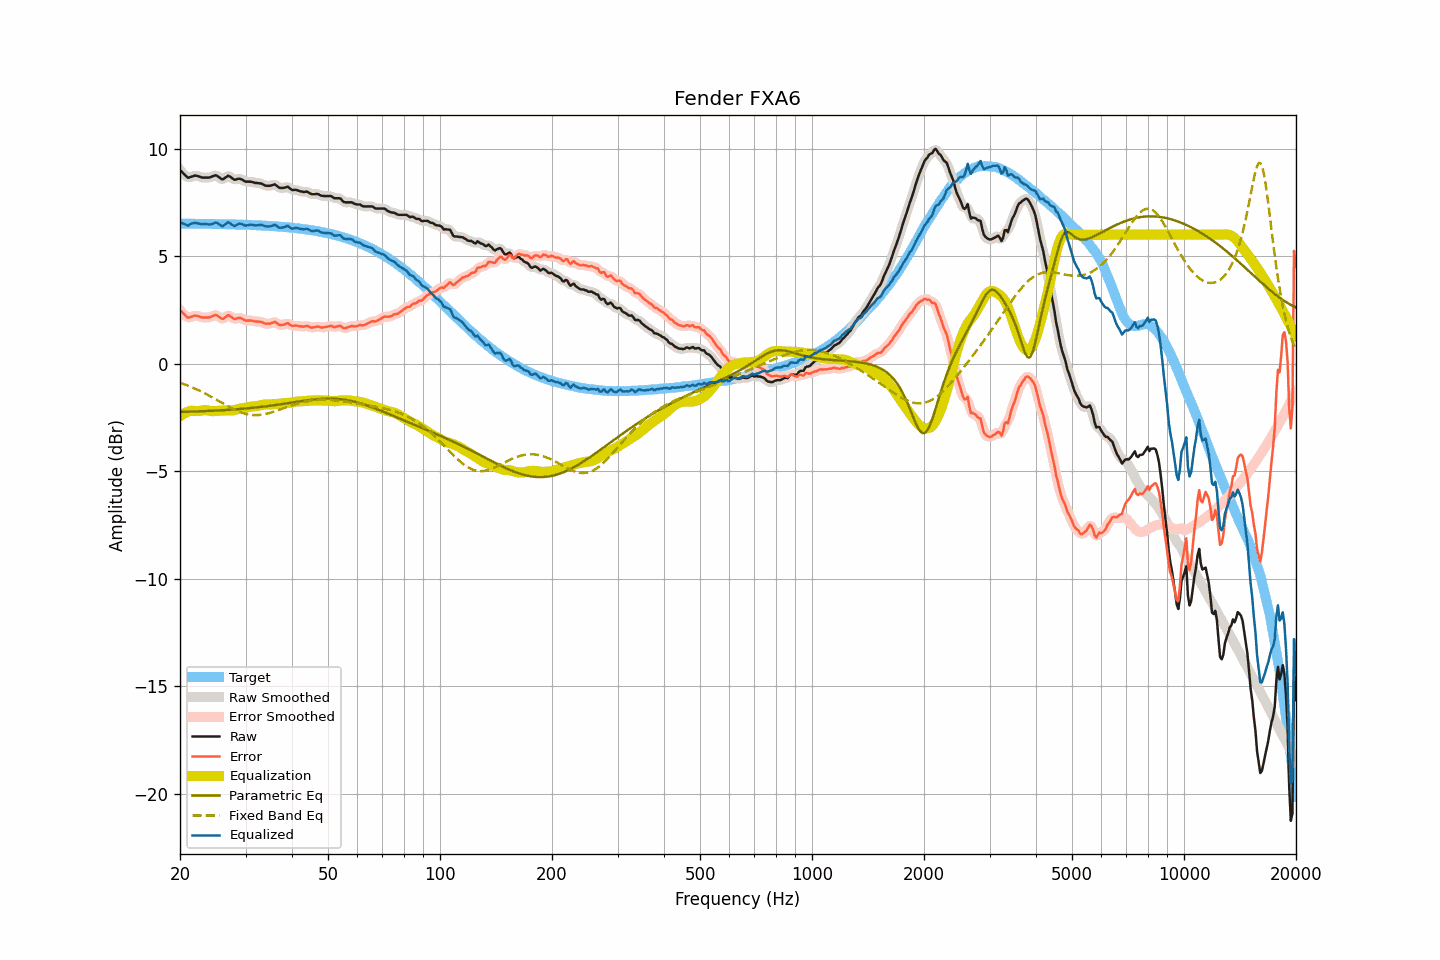

The table this chart was drawn from, first rows:
frequency, raw, smoothed, error, error_smoothed, equalization, parametric_eq, fixed_band_eq, equalized_raw, equalized_smoothed, target
20.00, 9.01, 9.02, 2.49, 2.50, -2.44, -2.24, -0.88, 6.57, 6.58, 6.52
20.20, 8.94, 8.93, 2.42, 2.41, -2.39, -2.24, -0.91, 6.55, 6.54, 6.52
20.40, 8.86, 8.85, 2.34, 2.33, -2.34, -2.24, -0.93, 6.52, 6.51, 6.52
20.61, 8.79, 8.78, 2.27, 2.26, -2.30, -2.24, -0.96, 6.49, 6.48, 6.52
20.81, 8.72, 8.71, 2.20, 2.20, -2.26, -2.23, -0.99, 6.46, 6.46, 6.52
21.02, 8.65, 8.68, 2.13, 2.16, -2.23, -2.23, -1.02, 6.42, 6.45, 6.52
21.23, 8.68, 8.67, 2.16, 2.15, -2.20, -2.23, -1.05, 6.48, 6.47, 6.52
21.44, 8.70, 8.69, 2.18, 2.18, -2.18, -2.23, -1.08, 6.51, 6.51, 6.51
21.66, 8.72, 8.73, 2.20, 2.21, -2.19, -2.22, -1.11, 6.53, 6.54, 6.51
21.87, 8.75, 8.74, 2.24, 2.23, -2.19, -2.22, -1.14, 6.56, 6.55, 6.51
22.09, 8.75, 8.74, 2.24, 2.23, -2.20, -2.22, -1.18, 6.55, 6.55, 6.51
22.31, 8.73, 8.73, 2.22, 2.22, -2.20, -2.22, -1.21, 6.53, 6.53, 6.51
22.54, 8.71, 8.71, 2.20, 2.20, -2.19, -2.21, -1.25, 6.52, 6.51, 6.51
22.76, 8.68, 8.68, 2.17, 2.17, -2.18, -2.21, -1.28, 6.50, 6.50, 6.51
22.99, 8.66, 8.67, 2.15, 2.16, -2.17, -2.21, -1.32, 6.49, 6.50, 6.51
23.22, 8.66, 8.66, 2.15, 2.15, -2.16, -2.20, -1.36, 6.50, 6.50, 6.51
23.45, 8.66, 8.66, 2.15, 2.15, -2.16, -2.20, -1.40, 6.50, 6.50, 6.51
23.69, 8.66, 8.66, 2.15, 2.15, -2.17, -2.20, -1.44, 6.49, 6.49, 6.51
23.92, 8.66, 8.66, 2.16, 2.16, -2.18, -2.19, -1.48, 6.48, 6.48, 6.50
24.16, 8.68, 8.68, 2.18, 2.18, -2.20, -2.19, -1.52, 6.48, 6.48, 6.50
24.40, 8.71, 8.71, 2.21, 2.21, -2.21, -2.19, -1.56, 6.50, 6.50, 6.50
24.65, 8.74, 8.74, 2.24, 2.24, -2.21, -2.18, -1.60, 6.53, 6.54, 6.50
24.89, 8.77, 8.76, 2.27, 2.26, -2.20, -2.18, -1.64, 6.57, 6.56, 6.50
25.14, 8.75, 8.74, 2.25, 2.24, -2.19, -2.18, -1.69, 6.56, 6.55, 6.50
25.39, 8.69, 8.69, 2.19, 2.20, -2.18, -2.17, -1.73, 6.50, 6.51, 6.50
25.65, 8.64, 8.63, 2.14, 2.14, -2.18, -2.17, -1.77, 6.46, 6.45, 6.50
25.91, 8.58, 8.60, 2.09, 2.10, -2.18, -2.16, -1.81, 6.40, 6.42, 6.49
26.16, 8.59, 8.60, 2.10, 2.11, -2.18, -2.16, -1.86, 6.41, 6.43, 6.49
26.43, 8.65, 8.65, 2.16, 2.16, -2.17, -2.15, -1.90, 6.48, 6.48, 6.49
26.69, 8.70, 8.70, 2.21, 2.21, -2.17, -2.15, -1.94, 6.53, 6.53, 6.49
26.96, 8.75, 8.73, 2.26, 2.24, -2.16, -2.14, -1.98, 6.58, 6.56, 6.49
27.23, 8.71, 8.71, 2.22, 2.22, -2.17, -2.14, -2.02, 6.54, 6.54, 6.49
27.50, 8.66, 8.66, 2.18, 2.18, -2.17, -2.13, -2.06, 6.49, 6.49, 6.48
27.77, 8.60, 8.60, 2.12, 2.12, -2.17, -2.13, -2.10, 6.43, 6.44, 6.48
28.05, 8.56, 8.58, 2.08, 2.10, -2.15, -2.12, -2.14, 6.41, 6.42, 6.48
28.33, 8.58, 8.58, 2.10, 2.10, -2.13, -2.12, -2.17, 6.45, 6.45, 6.48
28.62, 8.60, 8.59, 2.12, 2.12, -2.11, -2.11, -2.20, 6.49, 6.48, 6.48
28.90, 8.61, 8.60, 2.14, 2.13, -2.09, -2.11, -2.23, 6.52, 6.51, 6.47
29.19, 8.59, 8.58, 2.12, 2.11, -2.08, -2.10, -2.26, 6.51, 6.51, 6.47
29.48, 8.55, 8.55, 2.08, 2.08, -2.07, -2.09, -2.29, 6.48, 6.48, 6.47
29.78, 8.50, 8.51, 2.03, 2.04, -2.06, -2.09, -2.31, 6.44, 6.45, 6.47
30.08, 8.47, 8.48, 2.01, 2.01, -2.04, -2.08, -2.33, 6.43, 6.43, 6.46
30.38, 8.47, 8.47, 2.01, 2.01, -2.03, -2.07, -2.35, 6.44, 6.44, 6.46
30.68, 8.47, 8.47, 2.01, 2.01, -2.01, -2.07, -2.36, 6.46, 6.46, 6.46
30.99, 8.47, 8.46, 2.01, 2.01, -2.00, -2.06, -2.38, 6.47, 6.47, 6.45
31.30, 8.45, 8.45, 2.00, 2.00, -1.99, -2.05, -2.38, 6.46, 6.46, 6.45
31.61, 8.43, 8.43, 1.98, 1.98, -1.98, -2.04, -2.39, 6.44, 6.45, 6.45
31.93, 8.41, 8.42, 1.96, 1.97, -1.98, -2.04, -2.39, 6.43, 6.44, 6.45
32.24, 8.41, 8.41, 1.97, 1.96, -1.97, -2.03, -2.39, 6.44, 6.44, 6.44
32.57, 8.40, 8.40, 1.96, 1.96, -1.95, -2.02, -2.38, 6.45, 6.45, 6.44
32.89, 8.39, 8.39, 1.95, 1.95, -1.93, -2.01, -2.38, 6.46, 6.46, 6.43
33.22, 8.37, 8.36, 1.94, 1.93, -1.91, -2.00, -2.37, 6.45, 6.45, 6.43
33.55, 8.33, 8.33, 1.90, 1.90, -1.90, -1.99, -2.35, 6.43, 6.43, 6.43
33.89, 8.29, 8.30, 1.87, 1.88, -1.89, -1.98, -2.34, 6.40, 6.40, 6.42
34.23, 8.28, 8.28, 1.86, 1.86, -1.89, -1.97, -2.32, 6.39, 6.39, 6.42
34.57, 8.28, 8.27, 1.86, 1.86, -1.89, -1.96, -2.30, 6.39, 6.38, 6.41
34.92, 8.28, 8.28, 1.87, 1.87, -1.89, -1.95, -2.28, 6.39, 6.39, 6.41
35.27, 8.30, 8.31, 1.89, 1.90, -1.89, -1.94, -2.26, 6.41, 6.42, 6.40
35.62, 8.32, 8.32, 1.92, 1.92, -1.88, -1.93, -2.24, 6.44, 6.44, 6.40
35.97, 8.35, 8.32, 1.95, 1.93, -1.88, -1.92, -2.21, 6.47, 6.45, 6.39
... 635 more rows
